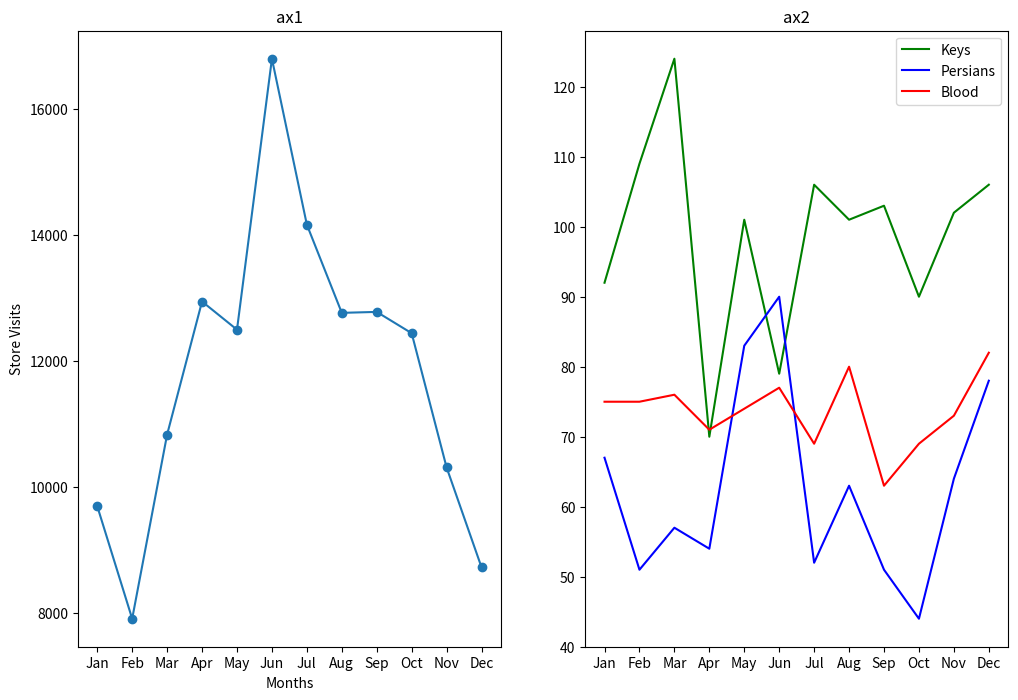

Write the Python code that produced this figure.
#Lime Monthly Sales Graphs

from matplotlib import pyplot as plt

months = ["Jan", "Feb", "Mar", "Apr", "May", "Jun", "Jul", "Aug", "Sep", "Oct", "Nov", "Dec"]

visits_per_month = [9695, 7909, 10831, 12942, 12495, 16794, 14161, 12762, 12777, 12439, 10309, 8724]

key_limes_per_month = [92.0, 109.0, 124.0, 70.0, 101.0, 79.0, 106.0, 101.0, 103.0, 90.0, 102.0, 106.0]
persian_limes_per_month = [67.0, 51.0, 57.0, 54.0, 83.0, 90.0, 52.0, 63.0, 51.0, 44.0, 64.0, 78.0]
blood_limes_per_month = [75.0, 75.0, 76.0, 71.0, 74.0, 77.0, 69.0, 80.0, 63.0, 69.0, 73.0, 82.0]


plt.figure(figsize = (12, 8))

ax1 = plt.subplot(1,2,1)
x_values = range(len(months))
y_values = visits_per_month
plt.plot(x_values, y_values, marker='o')
plt.xlabel("Months")
plt.ylabel("Store Visits")
ax1.set_xticks(x_values)
ax1.set_xticklabels(months)
ax1.set_title('ax1')

ax2 = plt.subplot(1,2,2)
plt.plot(x_values, key_limes_per_month, color = 'green')
plt.plot(x_values, persian_limes_per_month, color = 'blue')
plt.plot(x_values, blood_limes_per_month, color = 'red')
plt.legend(['Keys', 'Persians', 'Blood'])
ax2.set_xticks(x_values)
ax2.set_xticklabels(months)
ax2.set_title('ax2')

plt.savefig('limesRus.png')
plt.show()
